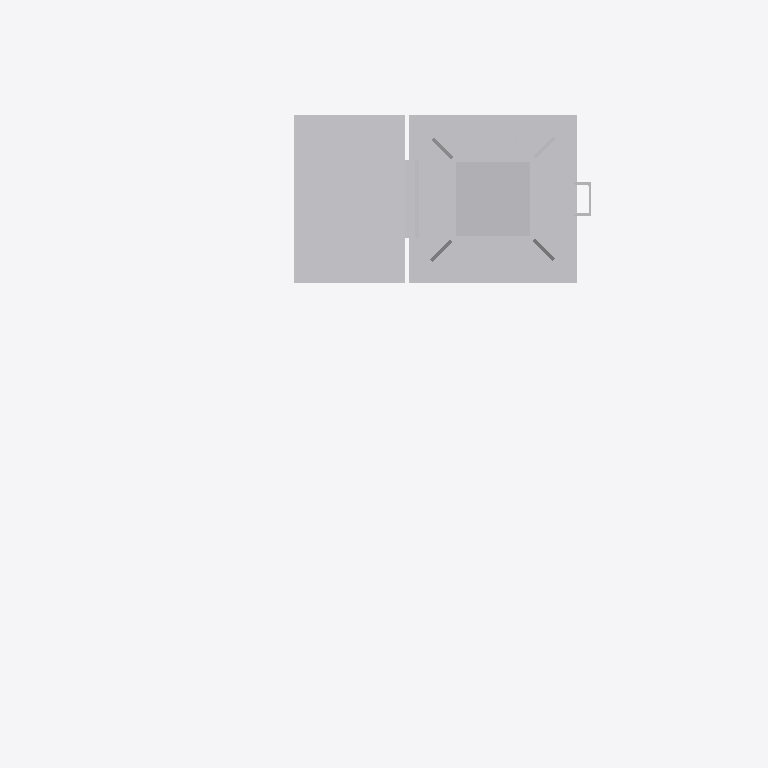
Plan cut of the same IFC building model at storey 'Ebene 1' (level 0.00 m, cut at 1.40 m), seen from above with north up, elements coloured by IFC class: 1 other element (light grey). Cut surfaces are drawn darker.
Extent 2.1 m × 1.6 m × 7.1 m (x, y, z). Storeys (1): Ebene 1 at 0.00 m. Elements (1): 1 IfcBuildingElementProxy.

HEADER;
FILE_DESCRIPTION(('ViewDefinition [CoordinationView_V2.0]'),'2;1');
FILE_NAME('','2022-09-20T14:13:55',(''),(''),'The EXPRESS Data Manager Version 5.02.0100.07 : ','20211019_1515(x64) - Exporter 20.2.60.15 - Defau','');
FILE_SCHEMA(('IFC2X3'));
ENDSEC;
DATA;
#104=IFCPROJECT('0XthlJ4$r3f8H02wY5eGOH',#41,'',$,$,'','',(#96),#91);
#26400=IFCSITE('0XthlJ4$r3f8H02wY5eGOJ',#41,'Default',$,$,#26397,$,$,.ELEMENT.,(42,24,53,508911),(-71,-15,-29,-58837),0.0,$,$);
#114=IFCBUILDING('0XthlJ4$r3f8H02wY5eGOG',#41,'',$,$,#32,$,'',.ELEMENT.,$,$,$);
#123=IFCBUILDINGSTOREY('0XthlJ4$r3f8H02wXwNlzk',#41,'Ebene 1',$,'Ebene:Ebene 1',#121,$,'Ebene 1',.ELEMENT.,0.0);
#26363=IFCBUILDINGELEMENTPROXY('0XZcLj51DFPgaBd0NpGC6r',#41,'S 8000.5.7-9_M4100-A1000-2Zu-HS-L_LOD200-300:S 8000.5.7-9_M4100-A1000-2Zu-HS-L_LOD200-300:3346',$,'S 8000.5.7-9_M4100-A1000-2Zu-HS-L_LOD200-300:S 8000.5.7-9_M4100-A1000-2Zu-HS-L_LOD200-300',#26361,#26356,'3346',$);
ENDSEC;
